Run: headless pygame with SDL's dummy video driver; simulated clock (each Clock.tick advances the game by its frame time, no real sleeping); random seed 0; keys injected as events and as key.get_pressed() state; no mouse input.
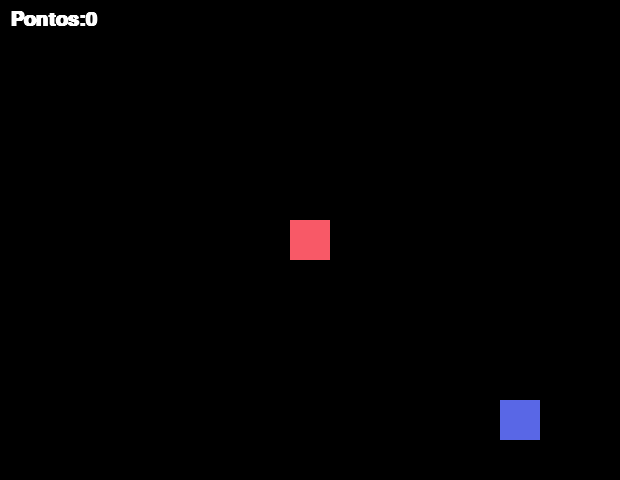
Frame 1 of 4 · flips 1–60 · no input
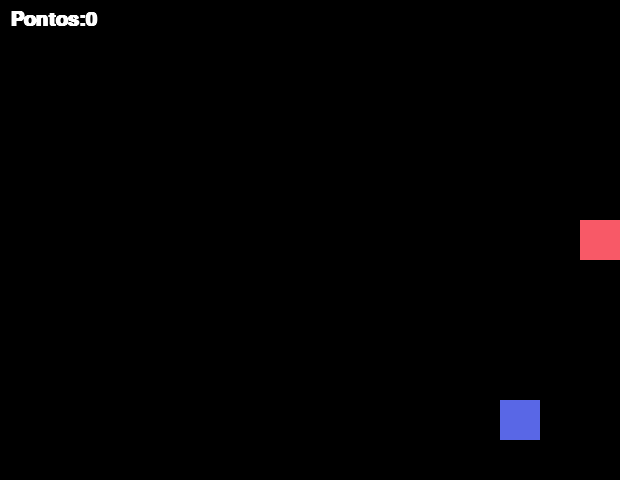
Frame 2 of 4 · flips 61–180 · tapped SPACE, RETURN · held RIGHT (→), D
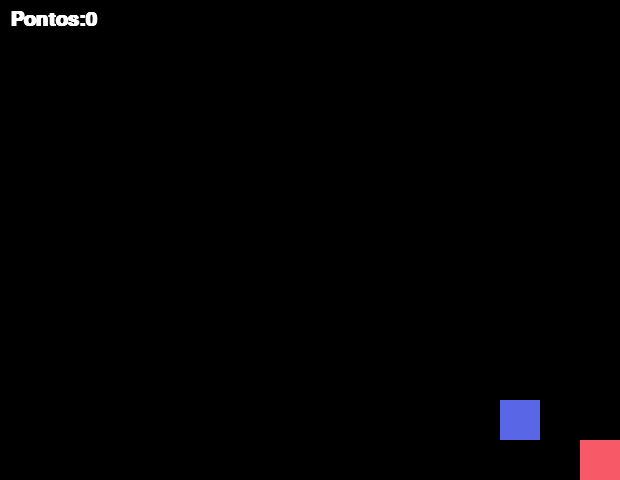
Frame 3 of 4 · flips 181–300 · held DOWN (↓), S
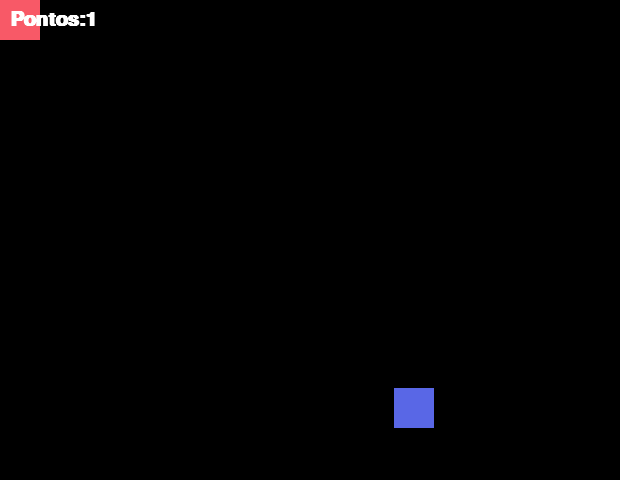
Frame 4 of 4 · flips 301–420 · held LEFT (←), A, UP (↑), W

The pygame program that drew these frames:

import pygame
from pygame.locals import *
from sys import exit
from random import randint

pygame.init()

largura = 620
altura = 480

x = largura/2-20
y = altura/2-20
x2 =500
y2 = 400
cont = 0

tela = pygame.display.set_mode((largura, altura))


relogio = pygame.time.Clock() # Inicia o Controle de FPS
fonte = pygame.font.SysFont('arial', 30, True, False)

while True:
    relogio.tick(60) #seta 60 Frames por segundo
    tela.fill((0, 0, 0))
    for event in pygame.event.get():
        if event.type == QUIT:
            pygame.quit()
            exit()
            
    if pygame.key.get_pressed()[K_LEFT]:
        x -= 8
    if pygame.key.get_pressed()[K_RIGHT]:
        x += 8
    if pygame.key.get_pressed()[K_UP]:
        y -= 8
    if pygame.key.get_pressed()[K_DOWN]:
        y += 8
    
    if x > largura-40:
        x = largura-40
    
    if x < 0:
        x = 0
        
    if y > altura-40:
        y = altura-40
    
    if y < 0:
        y = 0
                    
    jogador = pygame.draw.rect(tela, (248, 89, 103), (x, y, 40, 40))
    objeto = pygame.draw.rect(tela, (89, 103, 230), (x2, y2, 40, 40))
    contador = fonte.render(f'Pontos:{cont}', True, (255, 255, 255))
    tela.blit(contador, (10, 10))
    
    if jogador.colliderect(objeto):
        x2 = randint(0, largura-40)
        y2 = randint(0, altura-40)
        cont += 1
        
    pygame.display.update()
    
